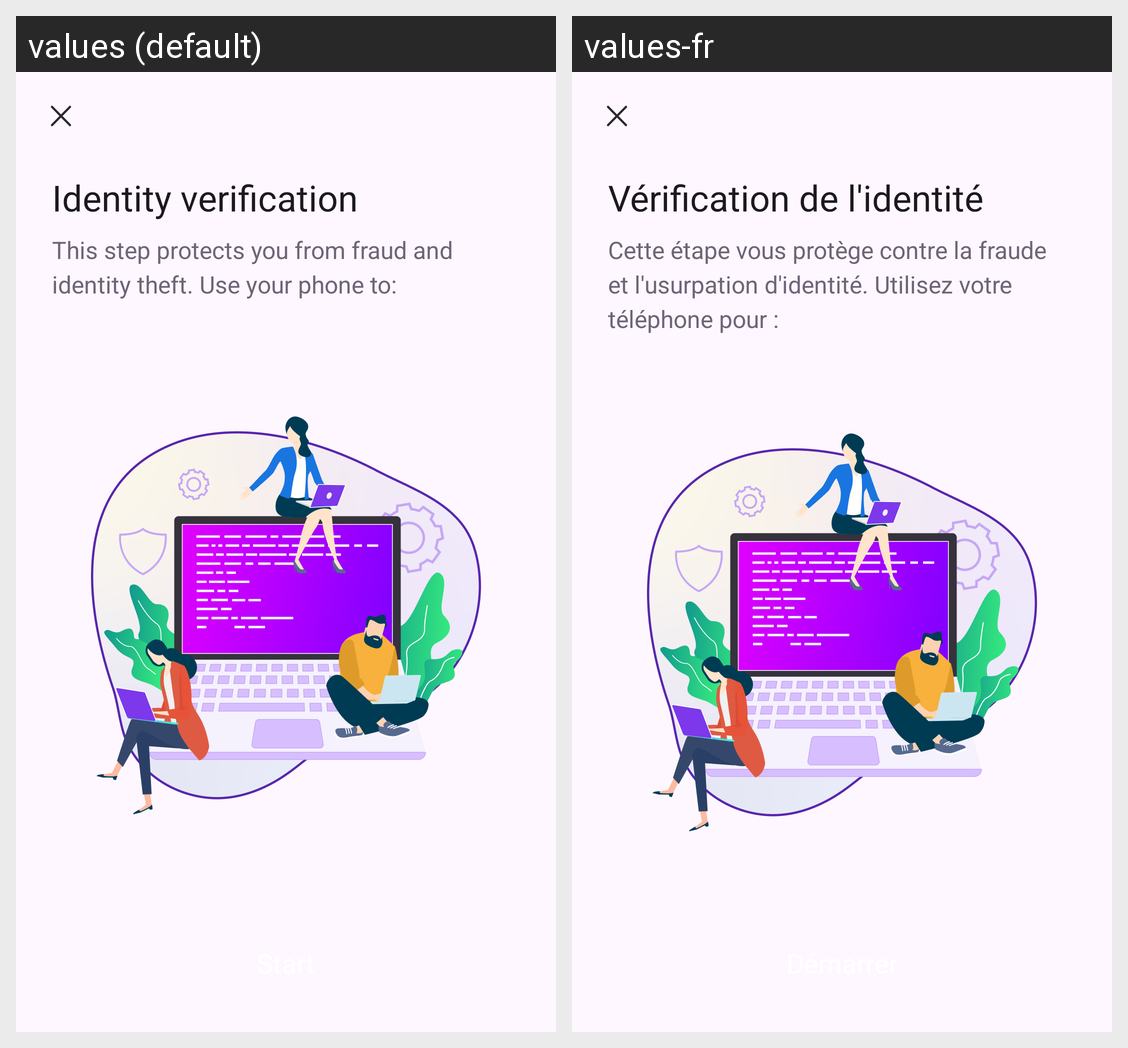

The Android screen above is rendered under two locales of the same app. Produce the string resources it draws, with the default and per-locale values.
Android screen res/layout/fragment_verify_identity.xml rendered under 2 locales, left to right: values (default), values-fr. Device: Nexus 5 (rendered at 1080×1920; each locale shown at half size, 540×960, under a caption strip naming it); theme Theme.Lyber.
Strings drawn on this screen, with the default value and each locale's value (text and hints the layout hard-codes, and strings that could not be matched under every locale, appear in the picture but are not listed):

identity_verification
  values: Identity verification
  values-fr: Vérification de l'identité

subtitle_verify_your_identity
  values: This step protects you from fraud and identity theft. Use your phone to:
  values-fr: Cette étape vous protège contre la fraude et l'usurpation d'identité. Utilisez votre téléphone pour :
